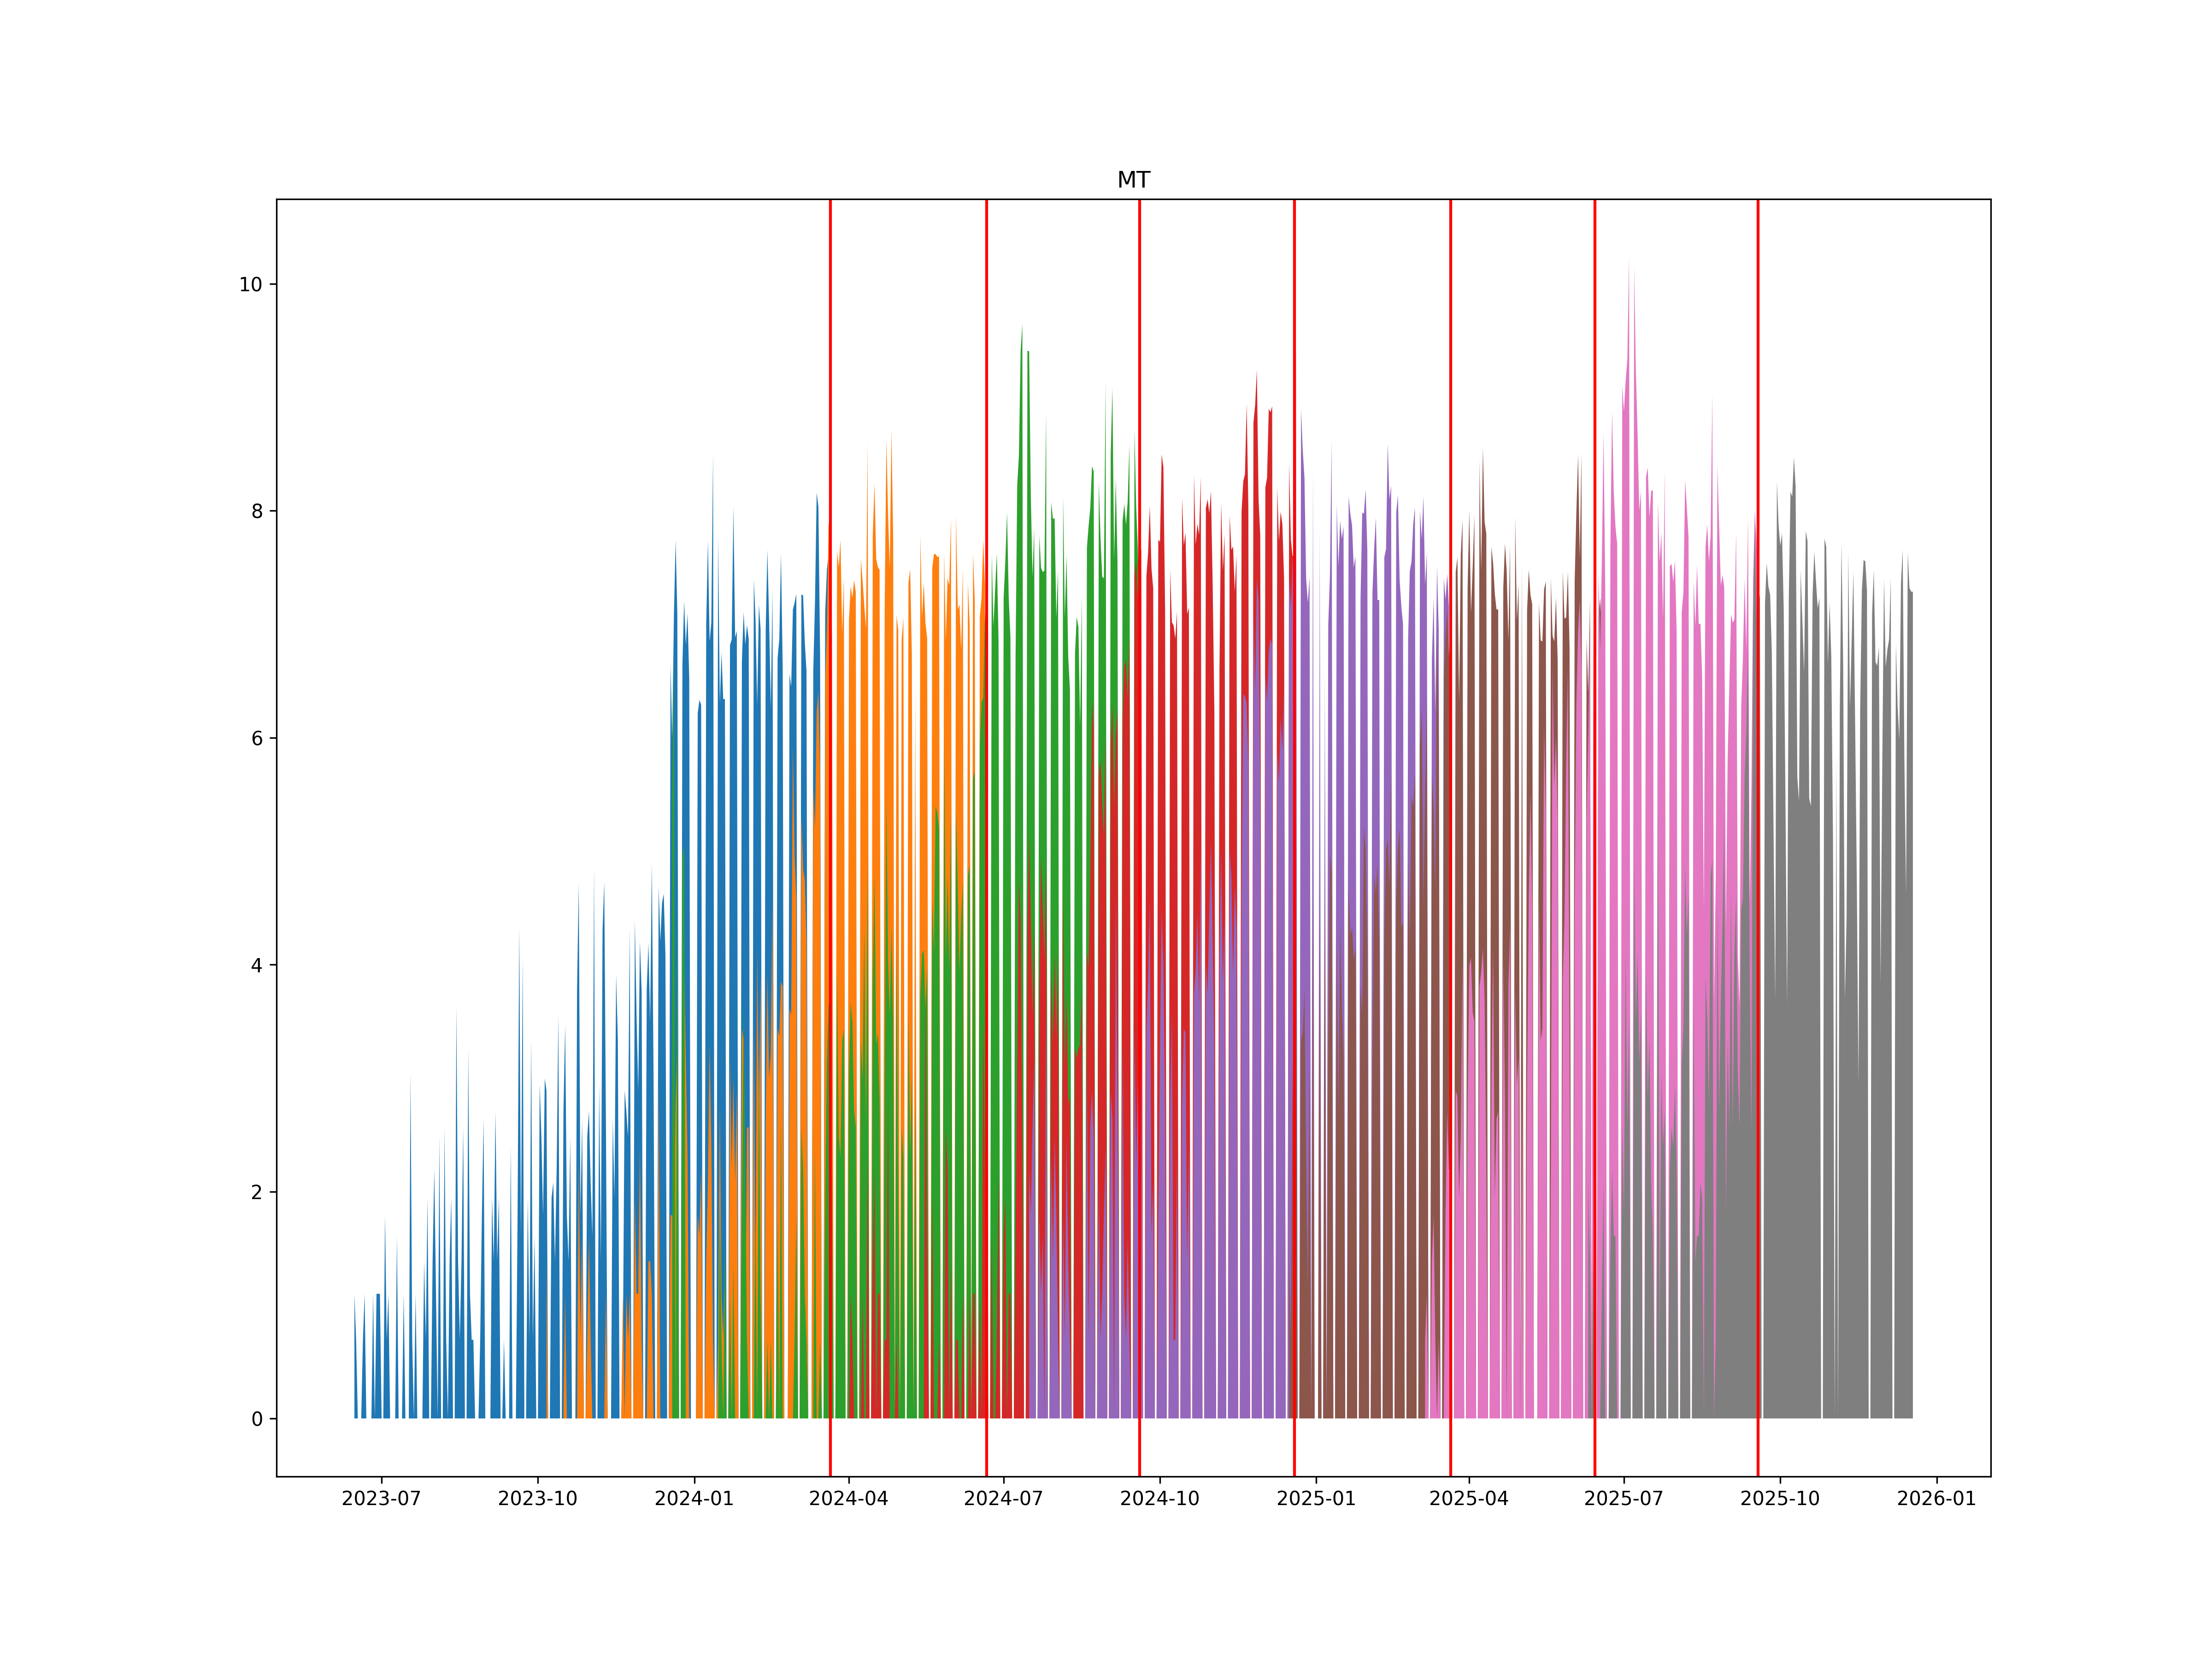

Source data for this figure (header and first rows):
, ticker1, ticker2, date
0, MTH4, MTM4, 2024-03-21
1, MTM4, MTU4, 2024-06-21
2, MTU4, MTZ4, 2024-09-19
3, MTZ4, MTH5, 2024-12-19
4, MTH5, MTM5, 2025-03-21
5, MTM5, MTU5, 2025-06-14
6, MTU5, MTZ5, 2025-09-18
